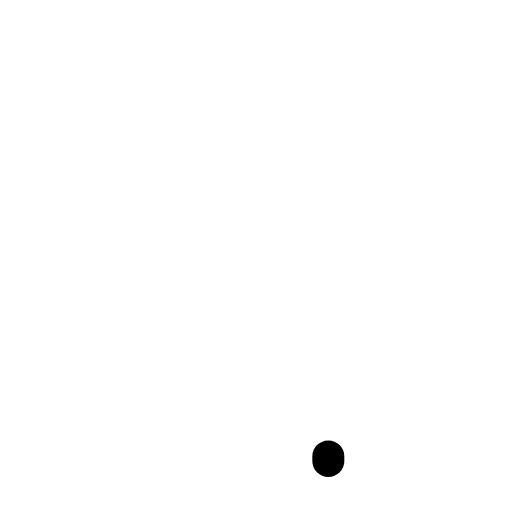
t = 0.00 s
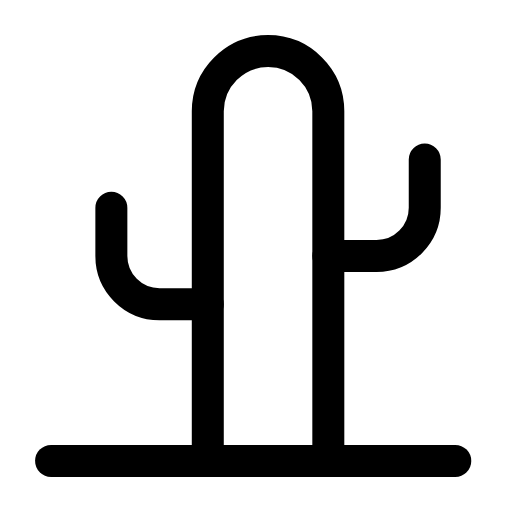
t = 0.24 s
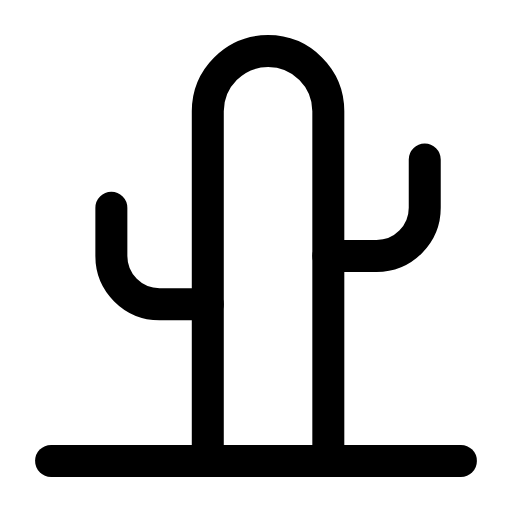
t = 0.47 s
t = 0.68 s: frame unchanged from t = 0.47 s, image omitted
t = 0.93 s: frame unchanged from t = 0.47 s, image omitted
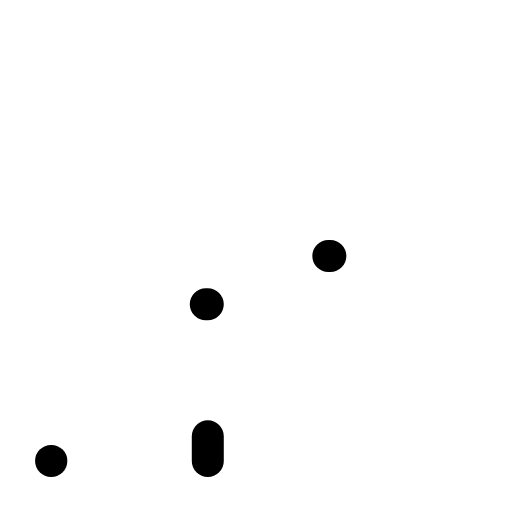
t = 1.17 s

The animated SVG that drew these frames (rendered in a browser with its animation timeline set to each time). Animation: 3 SMIL elements (animate=3); one cycle of 1.40 s, repeats indefinitely.

<svg xmlns="http://www.w3.org/2000/svg" width="24" height="24" viewBox="0 0 24 24" fill="none"><g transform="translate(-1.56 -1.56) scale(1.13)"><path stroke="currentColor" stroke-width="1.327" stroke-linecap="round" stroke-linejoin="round" fill="none" d="M10 20.5L10 6A2.5 2.5 0 0 1 15 6L15 20.5" pathLength="1" stroke-dasharray="1"><animate attributeName="stroke-dashoffset" values="1;1;0;0;0;0;1;1;1" keyTimes="0;0;0.189;0.45;0.6;0.774;0.9;0.9;1" dur="1.4s" repeatCount="indefinite" calcMode="spline" keySplines="0.16 1 0.3 1;0.16 1 0.3 1;0.16 1 0.3 1;0.16 1 0.3 1;0.16 1 0.3 1;0.16 1 0.3 1;0.16 1 0.3 1;0.16 1 0.3 1"/></path><path stroke="currentColor" stroke-width="1.327" stroke-linecap="round" stroke-linejoin="round" fill="none" d="M10 14L8 14A2 2 0 0 1 6 12L6 10M15 12L17 12A2 2 0 0 0 19 10L19 8" pathLength="1" stroke-dasharray="1"><animate attributeName="stroke-dashoffset" values="1;1;0;0;0;0;1;1;1" keyTimes="0;0.0315;0.2205;0.45;0.6;0.753;0.879;0.9;1" dur="1.4s" repeatCount="indefinite" calcMode="spline" keySplines="0.16 1 0.3 1;0.16 1 0.3 1;0.16 1 0.3 1;0.16 1 0.3 1;0.16 1 0.3 1;0.16 1 0.3 1;0.16 1 0.3 1;0.16 1 0.3 1"/></path><path stroke="currentColor" stroke-width="1.327" stroke-linecap="round" stroke-linejoin="round" fill="none" d="M3.5 20.5L20.5 20.5" pathLength="1" stroke-dasharray="1"><animate attributeName="stroke-dashoffset" values="1;1;0;0;0;0;1;1;1" keyTimes="0;0.063;0.252;0.45;0.6;0.732;0.858;0.9;1" dur="1.4s" repeatCount="indefinite" calcMode="spline" keySplines="0.16 1 0.3 1;0.16 1 0.3 1;0.16 1 0.3 1;0.16 1 0.3 1;0.16 1 0.3 1;0.16 1 0.3 1;0.16 1 0.3 1;0.16 1 0.3 1"/></path></g></svg>
